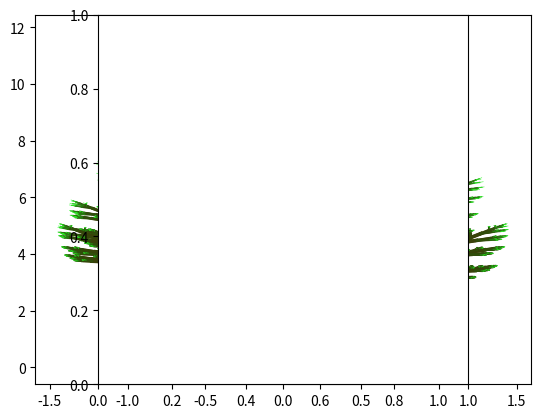

Recreate this plot in Python.
import numpy as np
from matplotlib import pyplot as plt
import math


def factorial(n, a, c, p0=np.array([0, 0]), p1=np.array([0, 1])):
    if n < 1:
        return
    else:
        plt.plot([p0[0], p1[0]], [p0[1], p1[1]], color=mycolor(n), linewidth=6*n/N)
        p2 = np.dot((p1-p0)*c, rotMat(a)) + p1
        factorial(n-1, 0, c*0.99, p1, p2)
        if ~ n % 3:
            factorial(n-2, angle, c*0.8, p1, p2)
        if ~ n % 2:
            factorial(n-2, -angle, c*0.8, p1, p2)


def rotMat(a):
    return np.array([[np.cos(a), np.sin(a)], [-np.sin(a),  np.cos(a)]])


def mycolor(n):
    brown = np.array([89/255, 56/255, 7/255])
    green = np.array([23/255, 232/255, 40/255])
    return brown*math.sqrt((n/N)) + (green/n)**1.1


if __name__ == '__main__':
    N = 16
    angle = 25*math.pi/180
    factorial(N, 0, 1)
    plt.axes().set_aspect('equal')
    plt.show()
